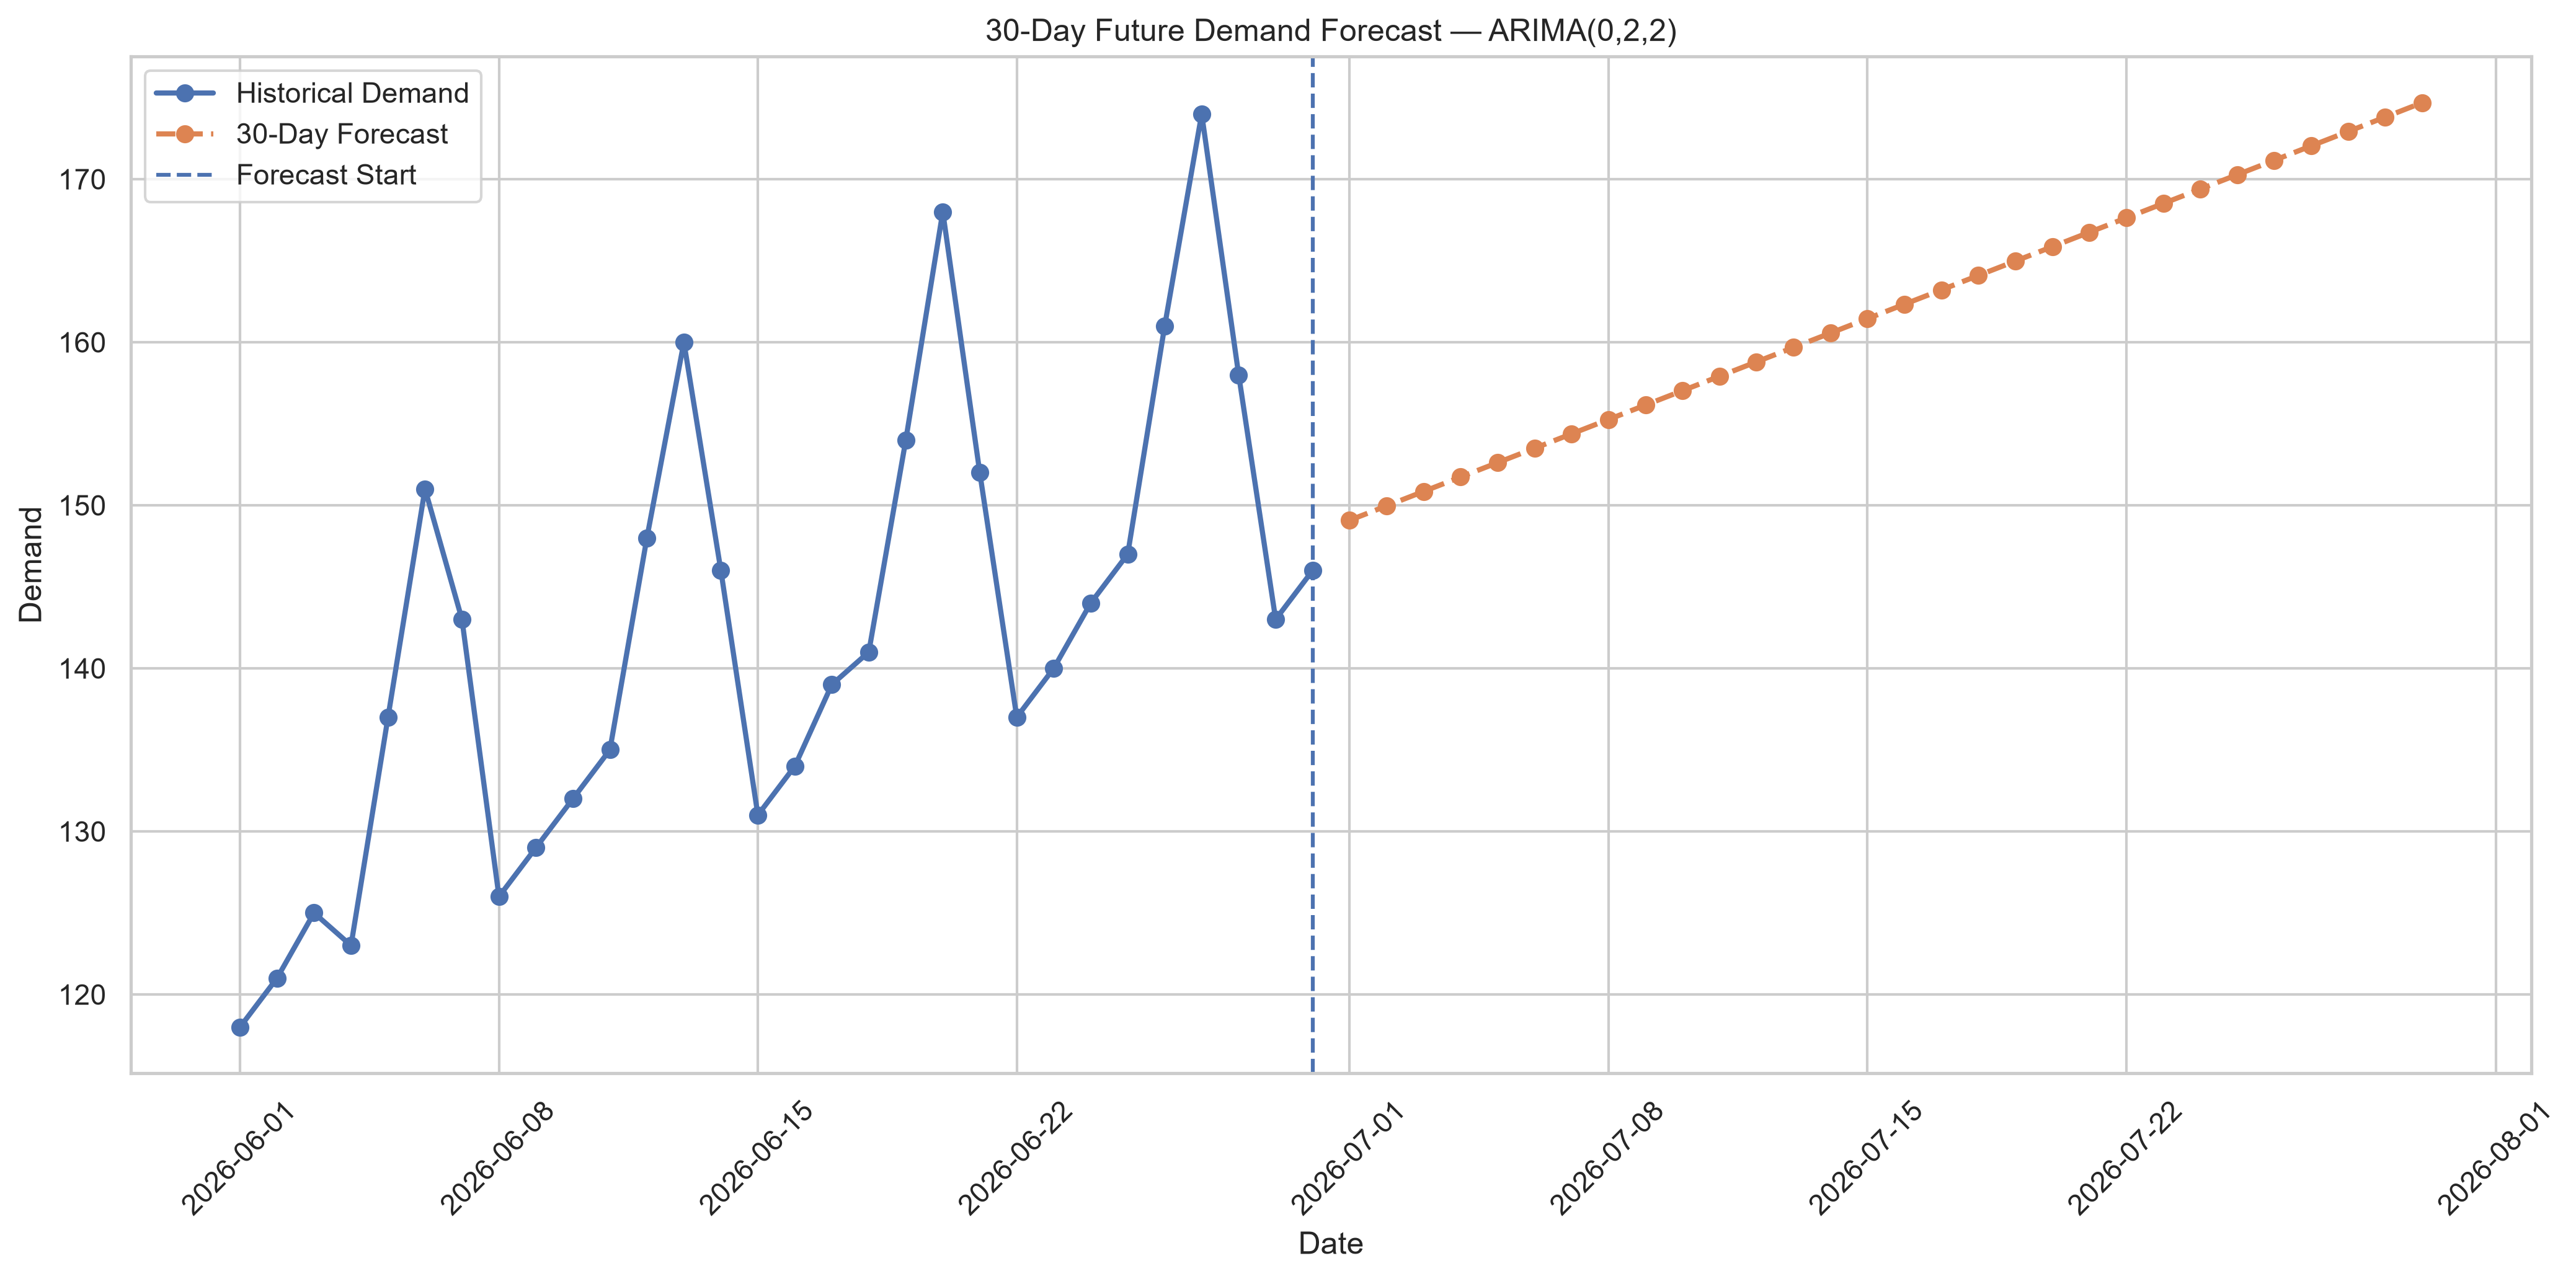

The table this chart was drawn from, first rows:
date, forecast_demand
2026-07-01, 149.1
2026-07-02, 150
2026-07-03, 150.8
2026-07-04, 151.7
2026-07-05, 152.6
2026-07-06, 153.5
2026-07-07, 154.4
2026-07-08, 155.3
2026-07-09, 156.1
2026-07-10, 157
2026-07-11, 157.9
2026-07-12, 158.8
2026-07-13, 159.7
2026-07-14, 160.6
2026-07-15, 161.4
2026-07-16, 162.3
2026-07-17, 163.2
2026-07-18, 164.1
2026-07-19, 165
2026-07-20, 165.9
2026-07-21, 166.7
2026-07-22, 167.6
2026-07-23, 168.5
2026-07-24, 169.4
2026-07-25, 170.3
2026-07-26, 171.2
2026-07-27, 172
2026-07-28, 172.9
2026-07-29, 173.8
2026-07-30, 174.7
